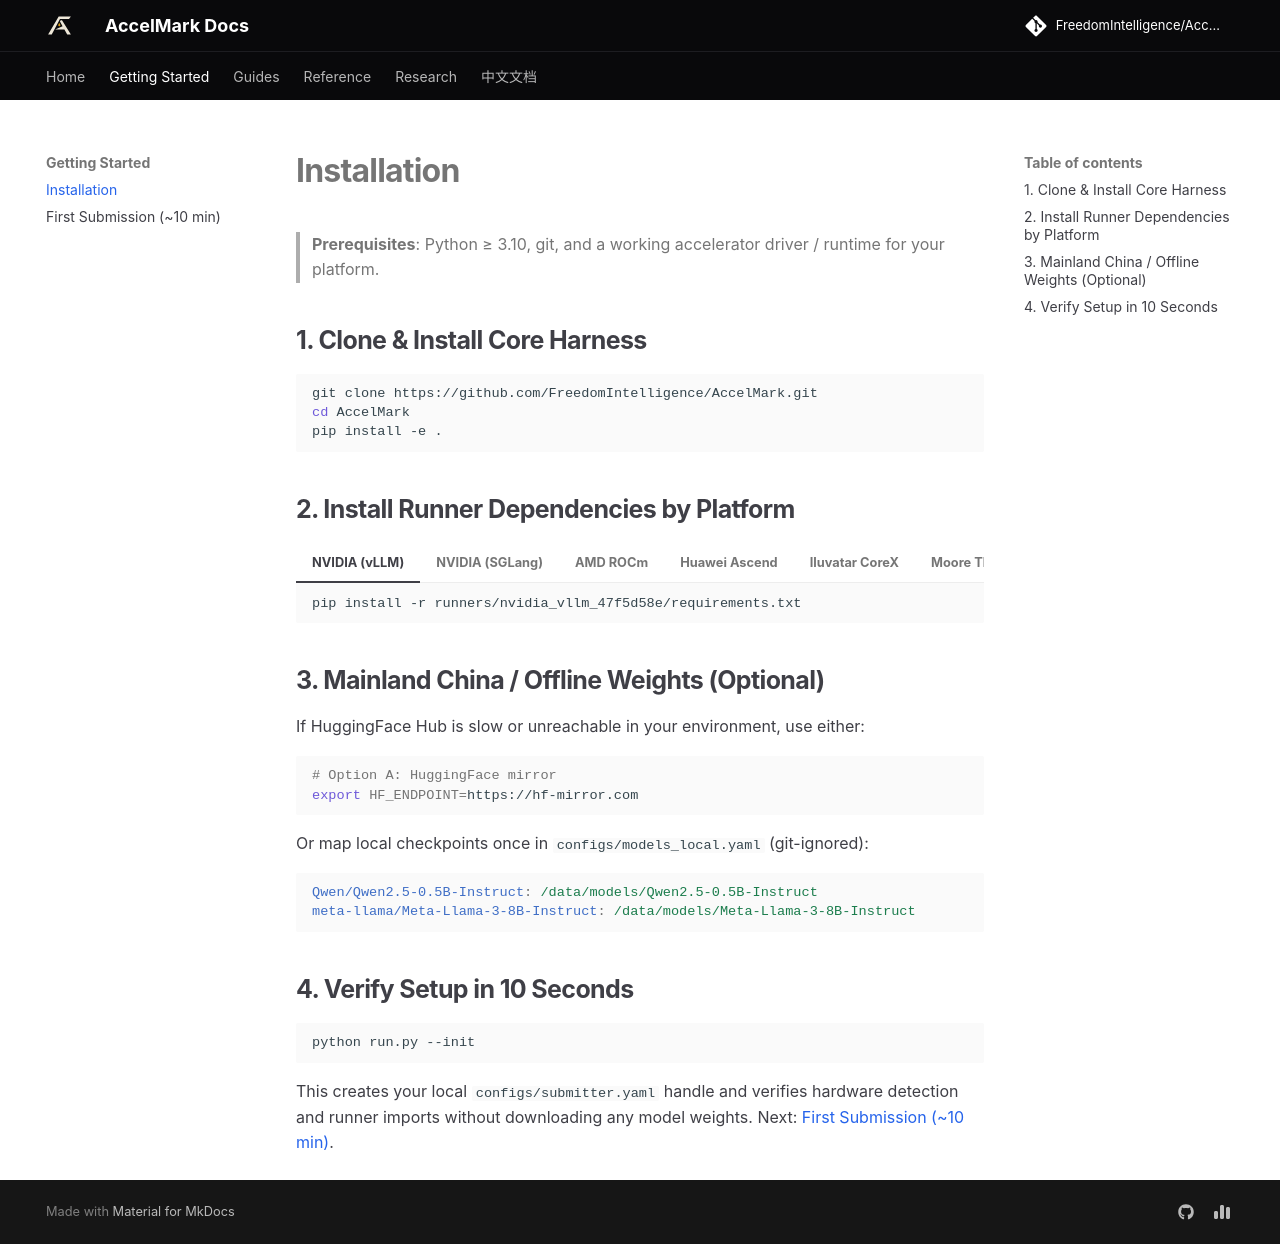

repository: FreedomIntelligence/AccelMark · page: docs/getting-started/install/index.html · generator: mkdocs

# Installation

> **Prerequisites**: Python ≥ 3.10, git, and a working accelerator driver / runtime for your platform.

## 1. Clone & Install Core Harness

```bash
git clone https://github.com/FreedomIntelligence/AccelMark.git
cd AccelMark
pip install -e .
```

## 2. Install Runner Dependencies by Platform

=== "NVIDIA (vLLM)"

    ```bash
    pip install -r runners/nvidia_vllm_47f5d58e/requirements.txt
    ```

=== "NVIDIA (SGLang)"

    ```bash
    pip install -r runners/nvidia_sglang_c43a8309/requirements.txt
    ```

=== "AMD ROCm"

    ```bash
    pip install -r runners/amd_vllm_rocm_6c18cd8f/requirements.txt
    ```

=== "Huawei Ascend"

    ```bash
    pip install -r runners/ascend_vllm_ascend_d4aa9fda/requirements.txt
    ```

=== "Iluvatar CoreX"

    ```bash
    pip install -r runners/iluvatar_vllm_ixuca_4d3befc9/requirements.txt
    ```

=== "Moore Threads"

    ```bash
    pip install -r runners/moorethreads_vllm_musa_6607740b/requirements.txt
    ```

=== "Google TPU"

    ```bash
    pip install -r runners/google_vllm_tpu_68cc9ffa/requirements.txt
    ```

=== "Apple Silicon (MLX)"

    ```bash
    pip install -r runners/apple_mlx_lm_9546b8b5/requirements.txt
    ```

## 3. Mainland China / Offline Weights (Optional)

If HuggingFace Hub is slow or unreachable in your environment, use either:

```bash
# Option A: HuggingFace mirror
export HF_ENDPOINT=https://hf-mirror.com
```

Or map local checkpoints once in `configs/models_local.yaml` (git-ignored):

```yaml
Qwen/Qwen2.5-0.5B-Instruct: /data/models/Qwen2.5-0.5B-Instruct
meta-llama/Meta-Llama-3-8B-Instruct: /data/models/Meta-Llama-3-8B-Instruct
```

## 4. Verify Setup in 10 Seconds

```bash
python run.py --init
```

This creates your local `configs/submitter.yaml` handle and verifies hardware detection and runner imports without downloading any model weights. Next: [First Submission (~10 min)](first-submission.md).
